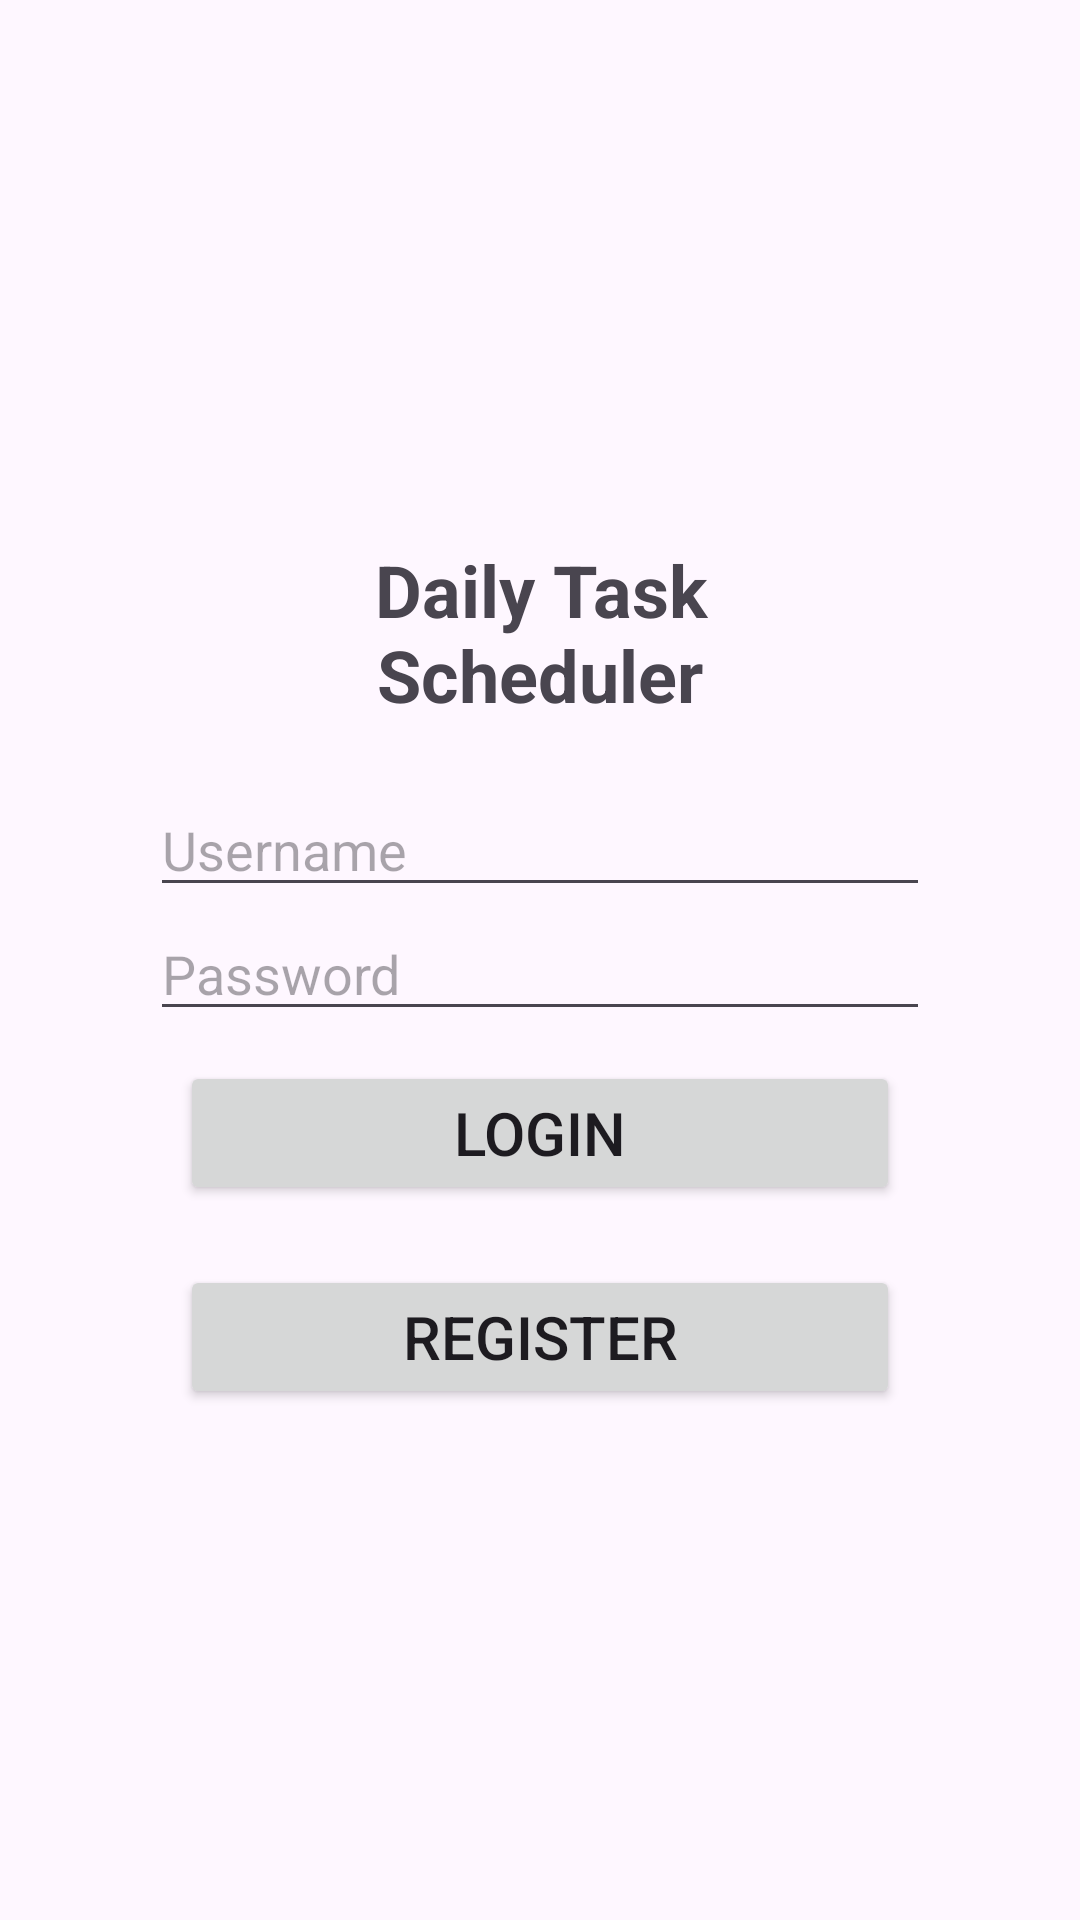

Here is an Android app screen rendered from its layout file. Give the layout XML and the strings, colors and styles it references.
<!-- AndroidManifest.xml: application theme Theme.DailyTaskScheduler -->
<!-- res/layout/activity_main.xml -->
<?xml version="1.0" encoding="utf-8"?>
<LinearLayout xmlns:android="http://schemas.android.com/apk/res/android"
    xmlns:app="http://schemas.android.com/apk/res-auto"
    xmlns:tools="http://schemas.android.com/tools"
    android:layout_width="match_parent"
    android:layout_height="match_parent"
    android:gravity="center"
    android:orientation="vertical"
    android:padding="50dp"
    tools:context=".MainActivity">

    <TextView
        android:layout_width="match_parent"
        android:layout_height="wrap_content"
        android:text="Daily Task Scheduler"
        android:gravity="center"
        android:layout_margin="20dp"
        android:textSize="24dp"
        android:textStyle="bold"
        />

    <EditText
        android:id="@+id/username"
        android:layout_width="match_parent"
        android:layout_height="wrap_content"
        android:hint="Username"/>

    <EditText
        android:id="@+id/password"
        android:layout_width="match_parent"
        android:layout_height="wrap_content"
        android:inputType="textPassword"
        android:hint="Password"/>

    <Button
        android:id="@+id/btn_Submit"
        android:layout_width="match_parent"
        android:layout_height="wrap_content"
        android:textSize="20dp"
        android:layout_margin="10dp"
        android:text="Login" />

    <Button
        android:id="@+id/btn_addUser"
        android:layout_width="match_parent"
        android:layout_height="wrap_content"
        android:textSize="20dp"
        android:layout_margin="10dp"
        android:text="Register" />

</LinearLayout>
<!-- resources referenced by this layout -->
<resources>
  <style name="Theme.DailyTaskScheduler" parent="Base.Theme.DailyTaskScheduler" />
  <style name="Base.Theme.DailyTaskScheduler" parent="Theme.Material3.DayNight.NoActionBar">
          
          
      </style>
</resources>
